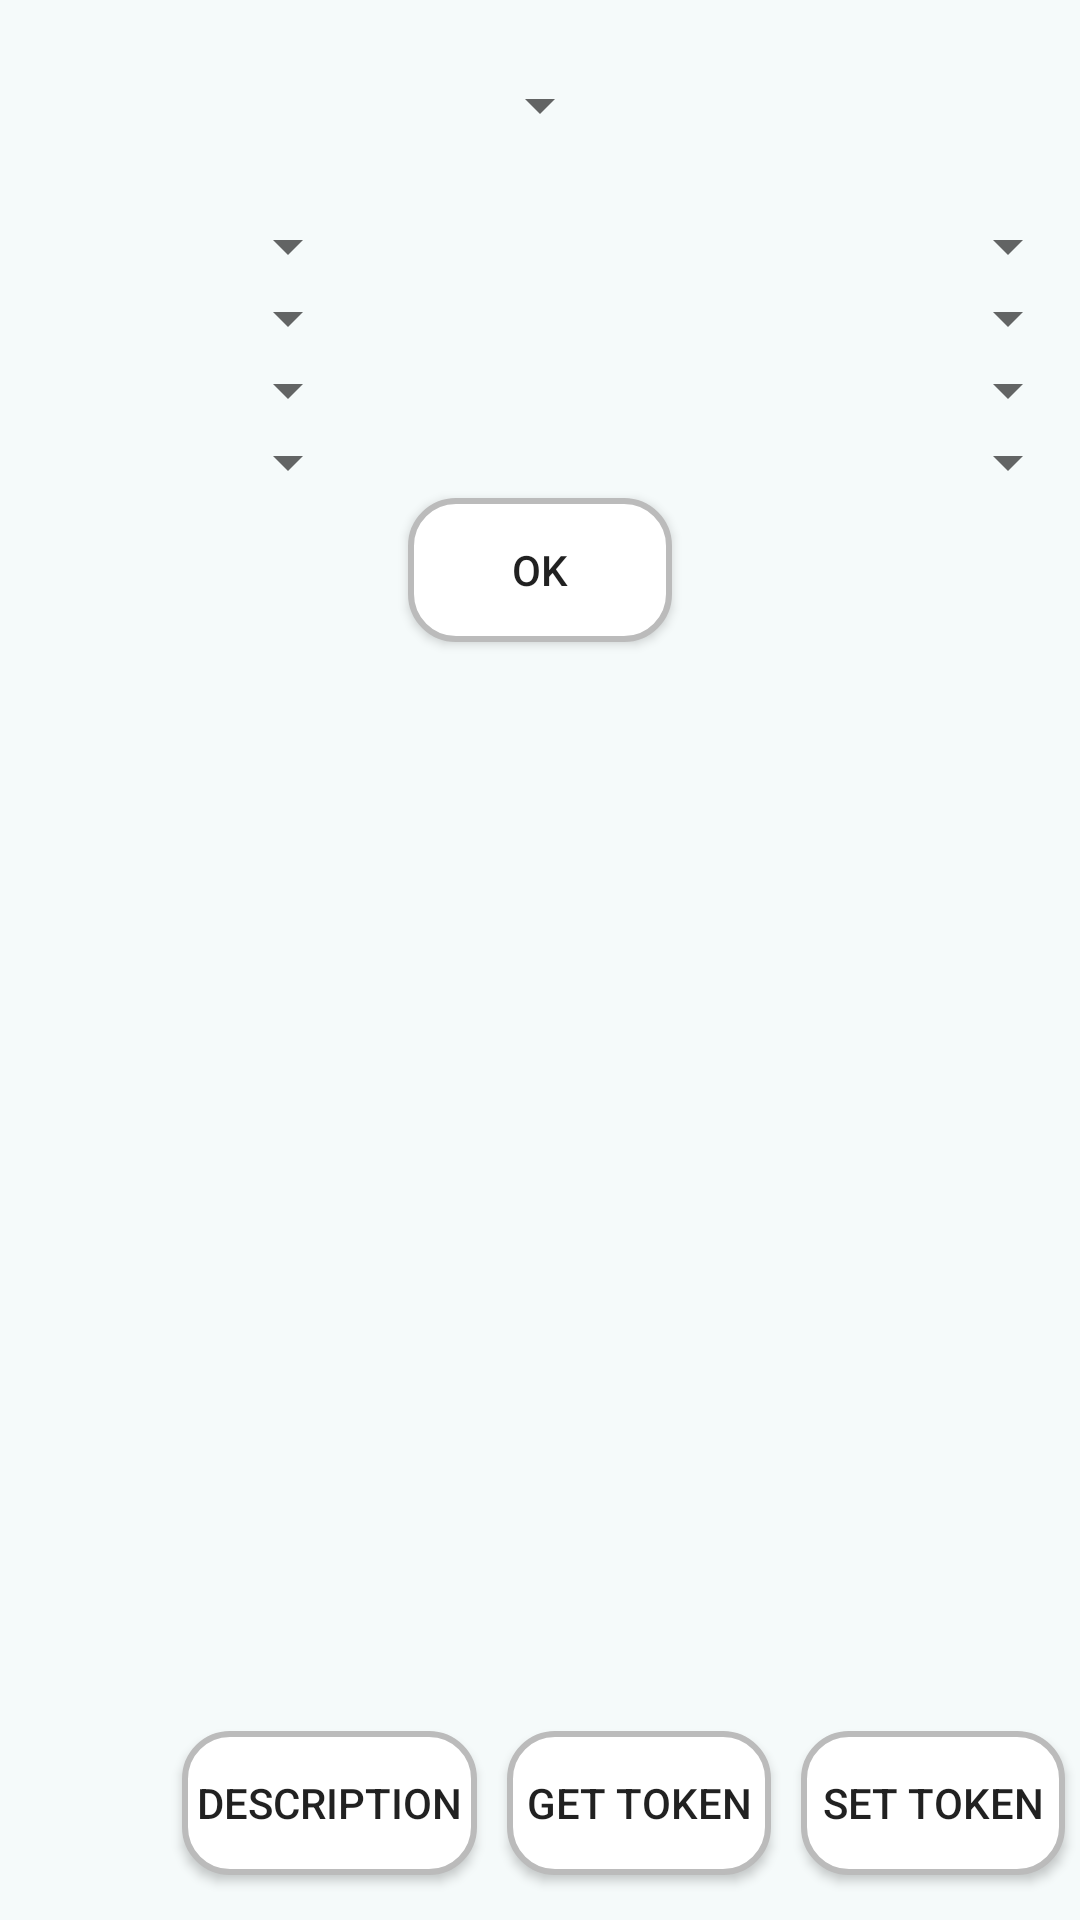

Produce the Android XML layout that renders to this screen, including the resource entries it uses.
<!-- AndroidManifest.xml: application theme AppTheme -->
<!-- res/layout/activity_ir_widget_setting.xml -->
<?xml version="1.0" encoding="utf-8"?>
<LinearLayout
        xmlns:android="http://schemas.android.com/apk/res/android"
        xmlns:tools="http://schemas.android.com/tools"
        android:layout_width="match_parent"
        android:layout_height="match_parent" xmlns:app="http://schemas.android.com/apk/res-auto"
        android:gravity="top|center"
        android:orientation="vertical"
        android:background="#0500ffff"
        android:layout_margin="5dp"
        tools:context=".IRWidgetSetting">

    <Spinner
            android:id="@+id/devIconSpinner"
            android:overlapAnchor="false"
            android:layout_width="wrap_content"
            android:layout_height="@dimen/spinner_dev_height"
            android:dropDownWidth="@dimen/spinner_dev_height"
            android:layout_margin="@dimen/spinner_margin"
            android:popupBackground="#affefefe"/>
    


    <LinearLayout
            android:id="@+id/linerLayout0"
            android:layout_width="match_parent"
            android:layout_height="wrap_content"
            android:orientation="horizontal"
            android:gravity="center">

        <Spinner
                android:id="@+id/icon_spinner0"
                android:layout_width="0dp"
                android:layout_height="wrap_content"
                android:layout_weight="1" />
        
        

        <Spinner
                android:id="@+id/signal_spinner0"
                android:layout_width="0dp"
                android:layout_height="wrap_content"
                android:layout_weight="2" />
        
        
    </LinearLayout>

    <LinearLayout
            android:id="@+id/linerLayout1"
            android:layout_width="match_parent"
            android:layout_height="wrap_content"
            android:orientation="horizontal"
            android:gravity="center">

        <Spinner
                android:id="@+id/icon_spinner1"
                android:layout_width="0dp"
                android:layout_height="wrap_content"
                android:layout_weight="1" />
        
        

        <Spinner
                android:id="@+id/signal_spinner1"
                android:layout_width="0dp"
                android:layout_height="wrap_content"
                android:layout_weight="2" />
        
        
    </LinearLayout>

    <LinearLayout
            android:id="@+id/linerLayout2"
            android:layout_width="match_parent"
            android:layout_height="wrap_content"
            android:orientation="horizontal"
            android:gravity="center">

        <Spinner
                android:id="@+id/icon_spinner2"
                android:layout_width="0dp"
                android:layout_height="wrap_content"
                android:layout_weight="1" />
        
        

        <Spinner
                android:id="@+id/signal_spinner2"
                android:layout_width="0dp"
                android:layout_height="wrap_content"
                android:layout_weight="2" />
        
        
    </LinearLayout>

    <LinearLayout
            android:id="@+id/linerLayout3"
            android:layout_width="match_parent"
            android:layout_height="wrap_content"
            android:orientation="horizontal"
            android:gravity="center">

        <Spinner
                android:id="@+id/icon_spinner3"
                android:layout_width="0dp"
                android:layout_height="wrap_content"
                android:layout_weight="1" />
        
        

        <Spinner
                android:id="@+id/signal_spinner3"
                android:layout_width="0dp"
                android:layout_height="wrap_content"
                android:layout_weight="2" />
        
        
    </LinearLayout>



    <Button
            android:id="@+id/button"
            android:layout_width="wrap_content"
            android:layout_height="wrap_content"
            android:background="@drawable/setting_button_state"
            android:text="@string/ok" />


    <LinearLayout
            android:id="@+id/linerLayoutSetTokenButton"
            android:layout_width="match_parent"
            android:layout_height="match_parent"
            android:orientation="horizontal"
            android:gravity="end|bottom">

        <Button
                android:text="@string/setup_description"
                android:layout_width="wrap_content"
                android:layout_height="wrap_content"
                android:id="@+id/setupDescriptionBtn"
                android:background="@drawable/setting_button_state"
                android:layout_margin="@dimen/setTokenBtn_margin"
                android:padding="@dimen/setTokenBtn_padding"/>

        <Button
                android:text="@string/get_token"
                android:layout_width="wrap_content"
                android:layout_height="wrap_content"
                android:id="@+id/getTokenBtn"
                android:background="@drawable/setting_button_state"
                android:layout_margin="@dimen/setTokenBtn_margin"
                android:padding="@dimen/setTokenBtn_padding"/>

        <Button
                android:id="@+id/setTokenBtn"
                android:layout_width="wrap_content"
                android:layout_height="wrap_content"
                android:background="@drawable/setting_button_state"
                android:layout_margin="@dimen/setTokenBtn_margin"
                android:text="@string/set_token"
                android:padding="@dimen/setTokenBtn_padding"/>

    </LinearLayout>

</LinearLayout>
<!-- resources referenced by this layout -->
<resources>
  <dimen name="setTokenBtn_margin">5dp</dimen>
  <dimen name="setTokenBtn_padding">5dp</dimen>
  <dimen name="spinner_btn_dropDownVerticalOffset">50dp</dimen>
  <dimen name="spinner_dev_dropDownVerticalOffset">40dp</dimen>
  <dimen name="spinner_dev_height">60dp</dimen>
  <dimen name="spinner_margin">5dp</dimen>
  <dimen name="spinner_signal_dropDownVerticalOffset">50dp</dimen>
  <!-- drawable setting_button_state (drawable) -->
  <?xml version="1.0" encoding="utf-8"?>
  <selector xmlns:android="http://schemas.android.com/apk/res/android">
      <item android:drawable="@drawable/setting_button_disabled_background"
          android:state_enabled="false"/>
      <item android:drawable="@drawable/setting_button_pushed_background"
          android:state_pressed="true"
          android:state_enabled="true"/>
      <item android:drawable="@drawable/setting_button_normal_background"
          android:state_pressed="false"
          android:state_enabled="true"/>
  </selector>
  <string name="get_token">get token</string>
  <string name="ok">OK</string>
  <string name="set_token">set token</string>
  <string name="setup_description">Description</string>
  <style name="AppTheme" parent="Theme.AppCompat.Light.DarkActionBar">
          
          <item name="colorPrimary">@color/colorPrimary</item>
          <item name="colorPrimaryDark">@color/colorPrimaryDark</item>
          <item name="colorAccent">@color/colorAccent</item>
      </style>
  <!-- drawable setting_button_disabled_background (drawable) -->
  <?xml version="1.0" encoding="utf-8"?>
  <shape xmlns:android="http://schemas.android.com/apk/res/android"
      android:shape="rectangle">
      <solid android:color="#ccc"/>
      <corners android:radius="15dp"/>
  
      <stroke
          android:color="#bbb"
          android:width="2dp"/>
  </shape>
  <!-- drawable setting_button_pushed_background (drawable) -->
  <?xml version="1.0" encoding="utf-8"?>
  <shape xmlns:android="http://schemas.android.com/apk/res/android"
      android:shape="rectangle">
      <solid android:color="#ccc"/>
      <corners android:radius="15dp"/>
  
      <stroke
              android:color="#bbb"
          android:width="2dp"/>
  </shape>
  <!-- drawable setting_button_normal_background (drawable) -->
  <?xml version="1.0" encoding="utf-8"?>
  <shape xmlns:android="http://schemas.android.com/apk/res/android"
      android:shape="rectangle">
      <solid android:color="#fff"/>
      <corners android:radius="15dp"/>
  
      <stroke
          android:color="#bbb"
          android:width="2dp"/>
      
  </shape>
  <color name="colorPrimary">#87cefa</color>
  <color name="colorPrimaryDark">#00bfff</color>
  <color name="colorAccent">#D81B60</color>
</resources>
